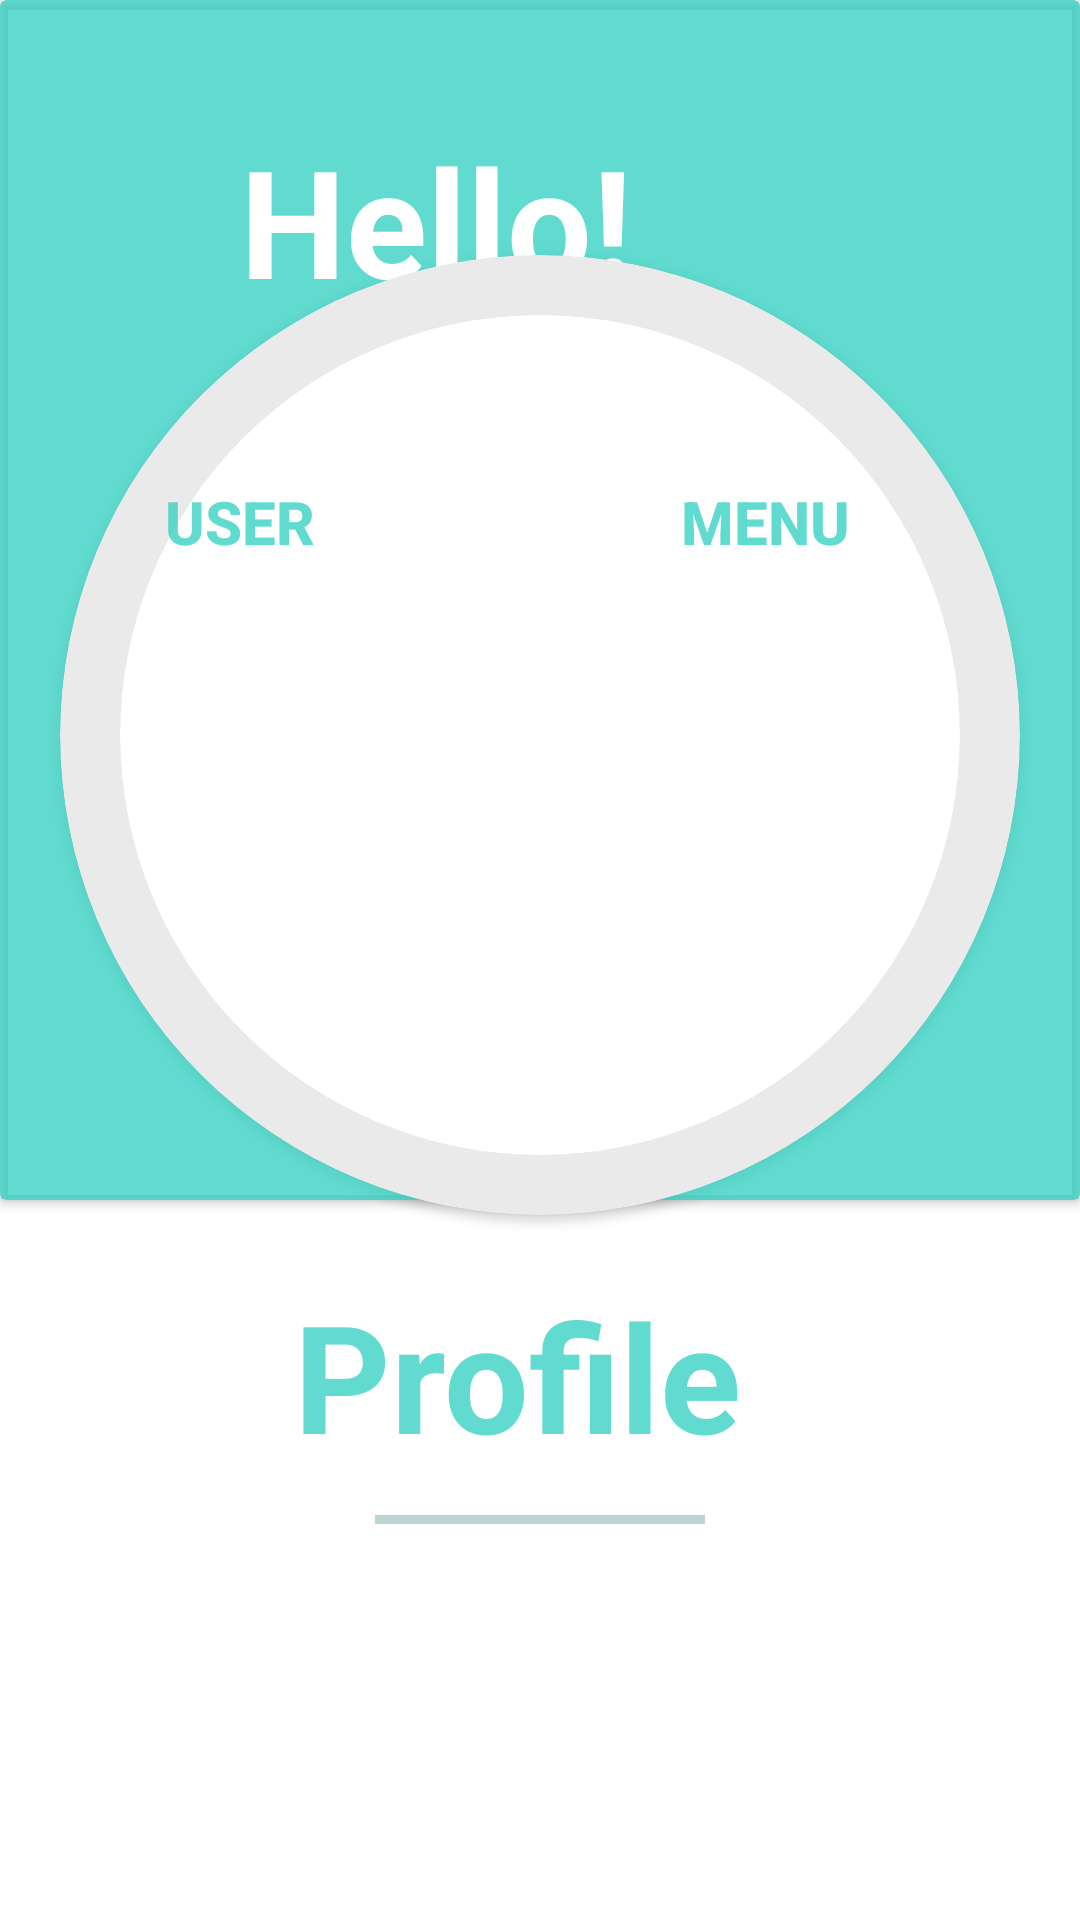

The Android layout XML behind this screen, and the referenced resources:
<!-- AndroidManifest.xml: application theme Theme.Polonia -->
<!-- res/layout/activity_request.xml -->
<?xml version="1.0" encoding="utf-8"?>
<androidx.constraintlayout.widget.ConstraintLayout xmlns:android="http://schemas.android.com/apk/res/android"
    xmlns:app="http://schemas.android.com/apk/res-auto"
    xmlns:tools="http://schemas.android.com/tools"
    android:id="@+id/main"
    android:layout_width="match_parent"
    android:layout_height="match_parent"
    tools:context=".Firts_App.requestActivity"
    android:layout_marginTop="20dp">

    
    <androidx.cardview.widget.CardView
        android:id="@+id/azul"
        android:layout_width="match_parent"
        android:layout_height="400dp"
        app:layout_constraintTop_toTopOf="parent"
        app:layout_constraintStart_toStartOf="parent"
        app:layout_constraintEnd_toEndOf="parent"
        app:cardBackgroundColor="#C432D0C1">
        <TextView
            android:id="@+id/saludo"
            android:layout_width="300dp"
            android:layout_height="100dp"
            android:text="Hello!"
            tools:text="Hello! Kevin"
            android:textSize="50sp"
            android:textColor="@color/white"
            android:textStyle="bold"
            android:layout_marginStart="80dp"
            android:layout_marginTop="40dp">

        </TextView>


    </androidx.cardview.widget.CardView>

    
    <androidx.cardview.widget.CardView
        android:id="@+id/circulo"
        android:layout_width="320dp"
        android:layout_height="320dp"
        app:layout_constraintStart_toStartOf="parent"
        app:layout_constraintEnd_toEndOf="parent"
        app:layout_constraintTop_toTopOf="parent"
        app:layout_constraintBottom_toBottomOf="parent"
        app:cardCornerRadius="160dp"
    android:layout_marginBottom="150dp"
    app:cardBackgroundColor="#EBEAEA">
</androidx.cardview.widget.CardView>


    
    <androidx.cardview.widget.CardView
        android:layout_width="280dp"
        android:layout_height="280dp"
        app:cardCornerRadius="140dp"
        app:layout_constraintStart_toStartOf="parent"
        app:layout_constraintEnd_toEndOf="parent"
        app:layout_constraintTop_toTopOf="parent"
        app:layout_constraintBottom_toBottomOf="parent"
        android:layout_marginBottom="150dp">

        <ImageView
            android:layout_width="283dp"
            android:layout_height="281dp"
            android:src="@drawable/fondo">

        </ImageView>
    </androidx.cardview.widget.CardView>

    
    <androidx.appcompat.widget.AppCompatButton
        android:id="@+id/User"
        android:layout_width="140dp"
        android:layout_height="48dp"
        android:background="@drawable/btn3"
        android:text="User"
        android:textStyle="bold"
        android:textColor="#C432D0C1"
        android:textSize="20sp"
        app:layout_constraintTop_toTopOf="parent"
        app:layout_constraintStart_toStartOf="parent"
        app:layout_constraintEnd_toEndOf="parent"
        android:layout_marginTop="150dp"
        android:layout_marginEnd="200dp">
    </androidx.appcompat.widget.AppCompatButton>

    
    <androidx.appcompat.widget.AppCompatButton
        android:id="@+id/menu"
        android:layout_width="140dp"
        android:layout_height="48dp"
        android:background="@drawable/btn3"
        app:layout_constraintStart_toEndOf="@+id/User"
        app:layout_constraintTop_toTopOf="parent"
        app:layout_constraintEnd_toEndOf="parent"
        android:layout_marginTop="150dp"
        android:text="Menu"
        android:textStyle="bold"
        android:textColor="#C432D0C1"
        android:textSize="20sp">
    </androidx.appcompat.widget.AppCompatButton>

    
    <LinearLayout
        android:layout_width="110dp"
        android:layout_height="3dp"
        android:orientation="horizontal"
        android:background="#59428189"
        app:layout_constraintTop_toBottomOf="@+id/circulo"
        app:layout_constraintStart_toStartOf="parent"
        app:layout_constraintEnd_toEndOf="parent"
        android:layout_marginTop="100dp">

    </LinearLayout>

    
    <LinearLayout
        android:layout_width="200dp"
        android:layout_height="80dp"
        android:orientation="horizontal"
        app:layout_constraintTop_toBottomOf="@+id/circulo"
        app:layout_constraintStart_toStartOf="parent"
        app:layout_constraintEnd_toEndOf="parent"
        >
        <TextView
            android:layout_width="200dp"
            android:layout_height="80dp"
            android:text="Profile"
            android:textStyle="bold"
            android:textColor="#C432D0C1"
            android:textSize="50sp"
            android:layout_gravity="center"
            android:layout_marginStart="18dp"
            android:layout_marginTop="20dp">

        </TextView>

    </LinearLayout>



</androidx.constraintlayout.widget.ConstraintLayout>
<!-- resources referenced by this layout -->
<resources>
  <color name="white">#FFFFFFFF</color>
  <style name="Theme.Polonia" parent="Theme.MaterialComponents.Light.NoActionBar">
          
          <item name="colorPrimary">@color/purple_500</item>
          <item name="colorPrimaryVariant">@color/purple_700</item>
          <item name="colorOnPrimary">@color/white</item>
          <item name="colorSecondary">@color/teal_200</item>
          <item name="colorSecondaryVariant">@color/teal_700</item>
          <item name="colorOnSecondary">@color/black</item>
          <item name="android:statusBarColor">?attr/colorPrimaryVariant</item>
  
  
      </style>
  <color name="purple_500">#FF6200EE</color>
  <color name="purple_700">#FF3700B3</color>
  <color name="teal_200">#FF03DAC5</color>
  <color name="teal_700">#FF018786</color>
  <color name="black">#FF000000</color>
</resources>
